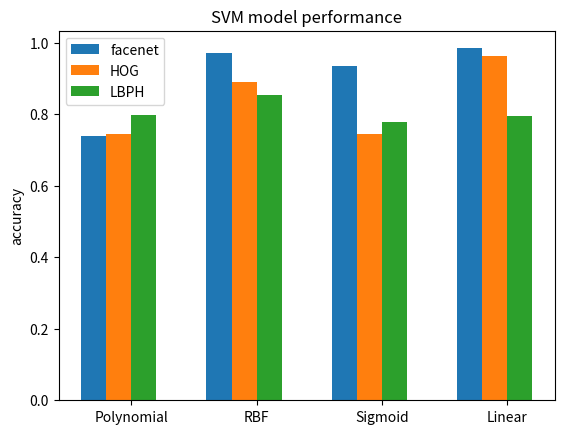

Reproduce this figure in Python.
import matplotlib.pyplot as plt
import numpy as np

def svm_bar_plot(number_X_axis, facenet, HOG,LBPH):
    N = number_X_axis
    ind = np.arange(N)
    width = 0.2
    plt.bar(ind, facenet, width, label='facenet')
    plt.bar(ind + (width), HOG, width,label='HOG')
    plt.bar(ind + (2*width), LBPH, width, label='LBPH')

    plt.ylabel('accuracy')
    plt.title('SVM model performance')

    plt.xticks(ind + 0.3, ('Polynomial', 'RBF','Sigmoid','Linear'))
    plt.legend(loc='best')
    plt.show()

if __name__ == '__main__':
    facenet = (0.739,0.971,0.934,0.984)
    HOG = (0.743, 0.890, 0.743, 0.962)
    LBPH = (0.797, 0.854, 0.777, 0.796)
    svm_bar_plot(4, facenet, HOG,LBPH)